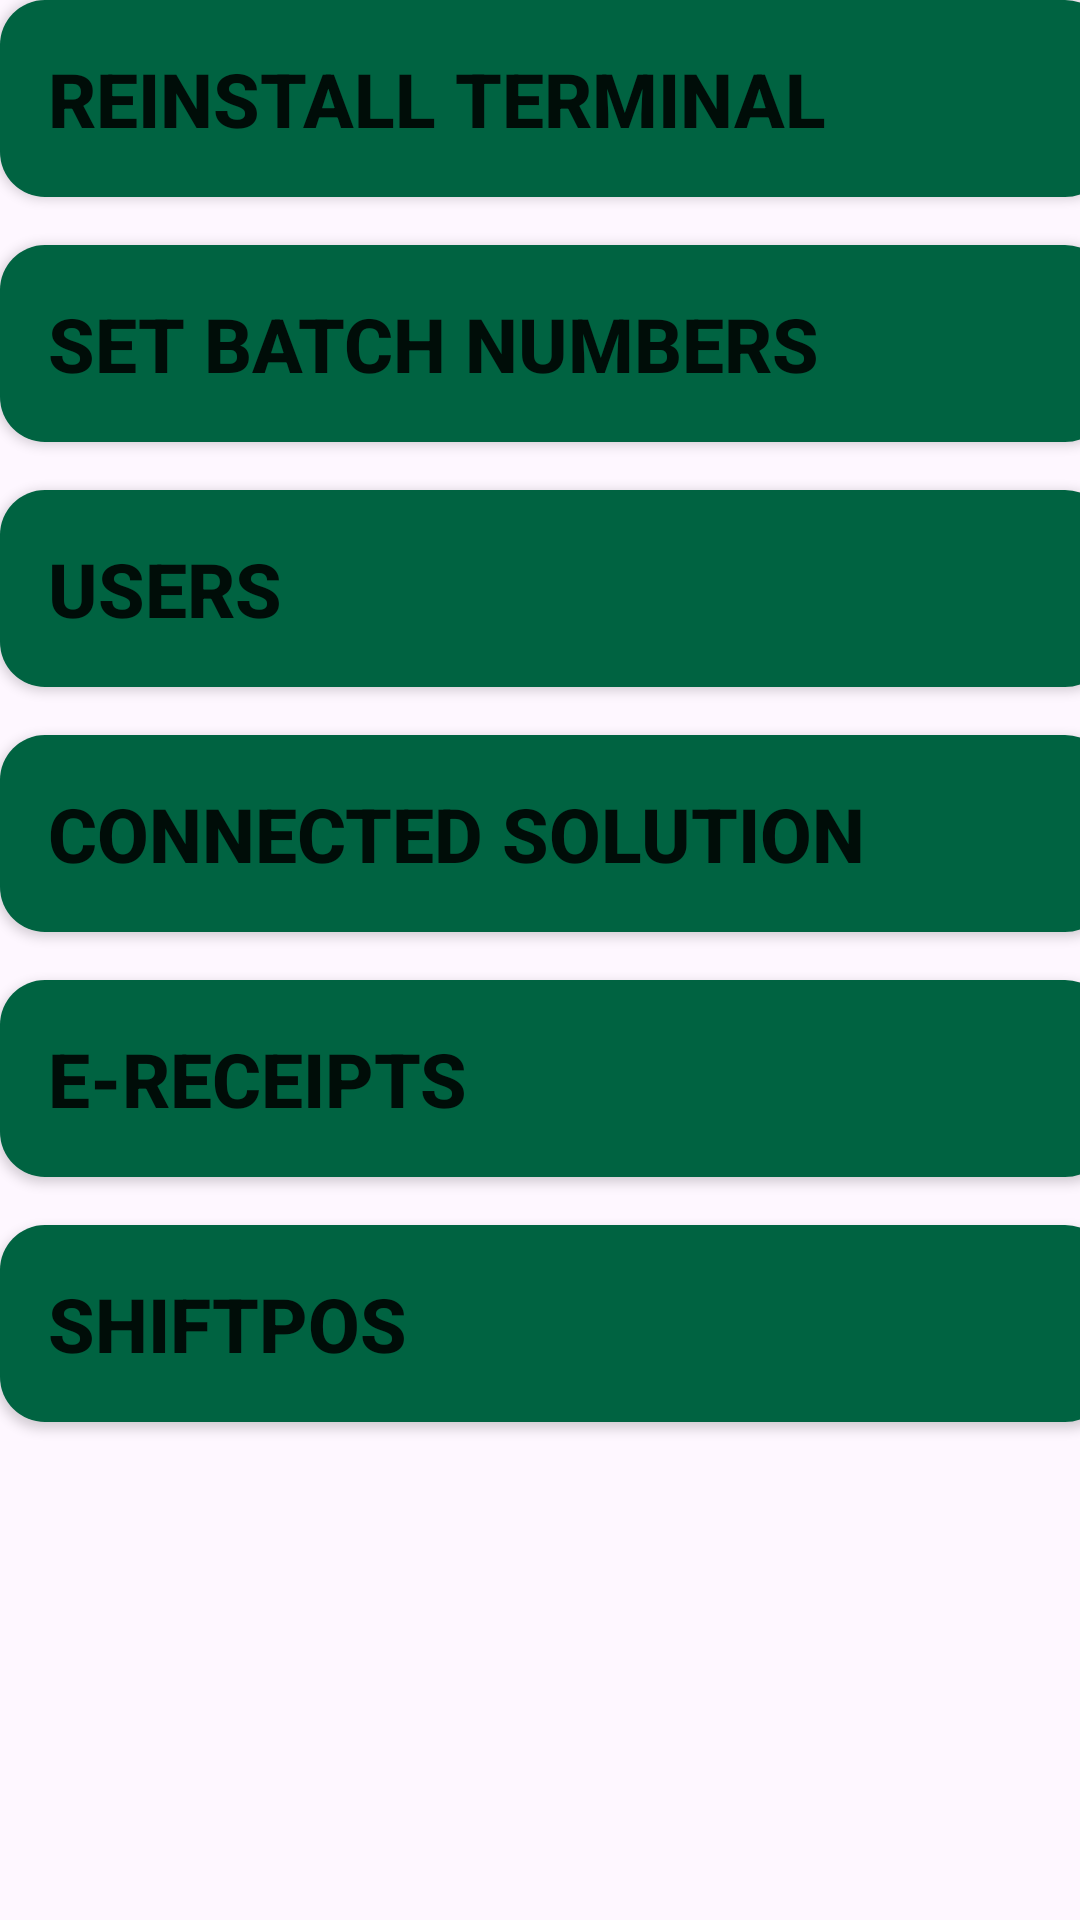

Produce the Android XML layout that renders to this screen, including the resource entries it uses.
<!-- AndroidManifest.xml: application theme Theme.MyApplication_101 -->
<!-- res/layout/terminal_configuration.xml -->
<LinearLayout
    xmlns:android="http://schemas.android.com/apk/res/android"
    xmlns:tools="http://schemas.android.com/tools"
    android:layout_width="match_parent"
    android:layout_height="match_parent"
    android:layout_marginLeft="20dp"
    android:theme="@style/nelly_theme"
    android:orientation="vertical"
    android:gravity="start">

    <Button
        android:id="@+id/reinstallTerminalButton"
        android:layout_width="370dp"
        android:layout_height="wrap_content"
        android:drawableLeft="@drawable/opnfile_50"
        android:padding="16dp"
        android:text="Reinstall Terminal"
        android:textSize="25dp"
        android:background="@drawable/button_background"
        android:textAlignment="textStart"
        android:textStyle="bold"
        android:layout_marginBottom="16dp" />

    <Button
        android:id="@+id/setBatchNumbersButton"
        android:layout_width="370dp"
        android:layout_height="wrap_content"
        android:drawableLeft="@drawable/opnfile_50"
        android:padding="16dp"
        android:text="Set Batch Numbers"
        android:textSize="25dp"
        android:background="@drawable/button_background"
        android:textAlignment="textStart"
        android:textStyle="bold"
        android:layout_marginBottom="16dp" />

    <Button
        android:id="@+id/usersButton"
        android:layout_width="370dp"
        android:layout_height="wrap_content"
        android:layout_marginBottom="16dp"
        android:background="@drawable/button_background"
        android:drawableLeft="@drawable/opnfile_50"
        android:padding="16dp"
        android:text="Users"
        android:textAlignment="textStart"
        android:textSize="25dp"
        android:textStyle="bold" />

    <Button
        android:id="@+id/connectedSolutionButton"
        android:layout_width="370dp"
        android:layout_height="wrap_content"
        android:drawableLeft="@drawable/opnfile_50"
        android:padding="16dp"
        android:text="Connected Solution"
        android:textSize="25dp"
        android:background="@drawable/button_background"
        android:textAlignment="textStart"
        android:textStyle="bold"
        android:layout_marginBottom="16dp" />
    <Button
        android:id="@+id/eReceiptsButton"
        android:layout_width="370dp"
        android:layout_height="wrap_content"
        android:drawableLeft="@drawable/opnfile_50"
        android:padding="16dp"
        android:text="E-Receipts"
        android:textSize="25dp"
        android:background="@drawable/button_background"
        android:textAlignment="textStart"
        android:textStyle="bold"
        android:layout_marginBottom="16dp" />

    <Button
        android:id="@+id/shift_posButton"
        android:layout_width="370dp"
        android:layout_height="wrap_content"
        android:drawableLeft="@drawable/opnfile_50"
        android:padding="16dp"
        android:text="Shiftpos"
        android:textSize="25dp"
        android:background="@drawable/button_background"
        android:textAlignment="textStart"
        android:textStyle="bold"
        android:layout_marginBottom="16dp" />
</LinearLayout>
<!-- resources referenced by this layout -->
<resources>
  <!-- drawable button_background (drawable) -->
  <?xml version="1.0" encoding="utf-8"?>
  <layer-list xmlns:android="http://schemas.android.com/apk/res/android">
      <item>
          <shape
              android:shape="rectangle">
              <solid android:color="@color/green" />
              <corners android:radius="15dp" />
          </shape>
      </item>
  </layer-list>
  <style name="nelly_theme" parent="Theme.Design.Light.NoActionBar">
         
          <item name="colorPrimary">#006341</item>
      </style>
  <style name="Theme.MyApplication_101" parent="Base.Theme.MyApplication_101" />
  <color name="green">#006341</color>
  <style name="Base.Theme.MyApplication_101" parent="Theme.Material3.DayNight.NoActionBar">
          
          
      </style>
</resources>
